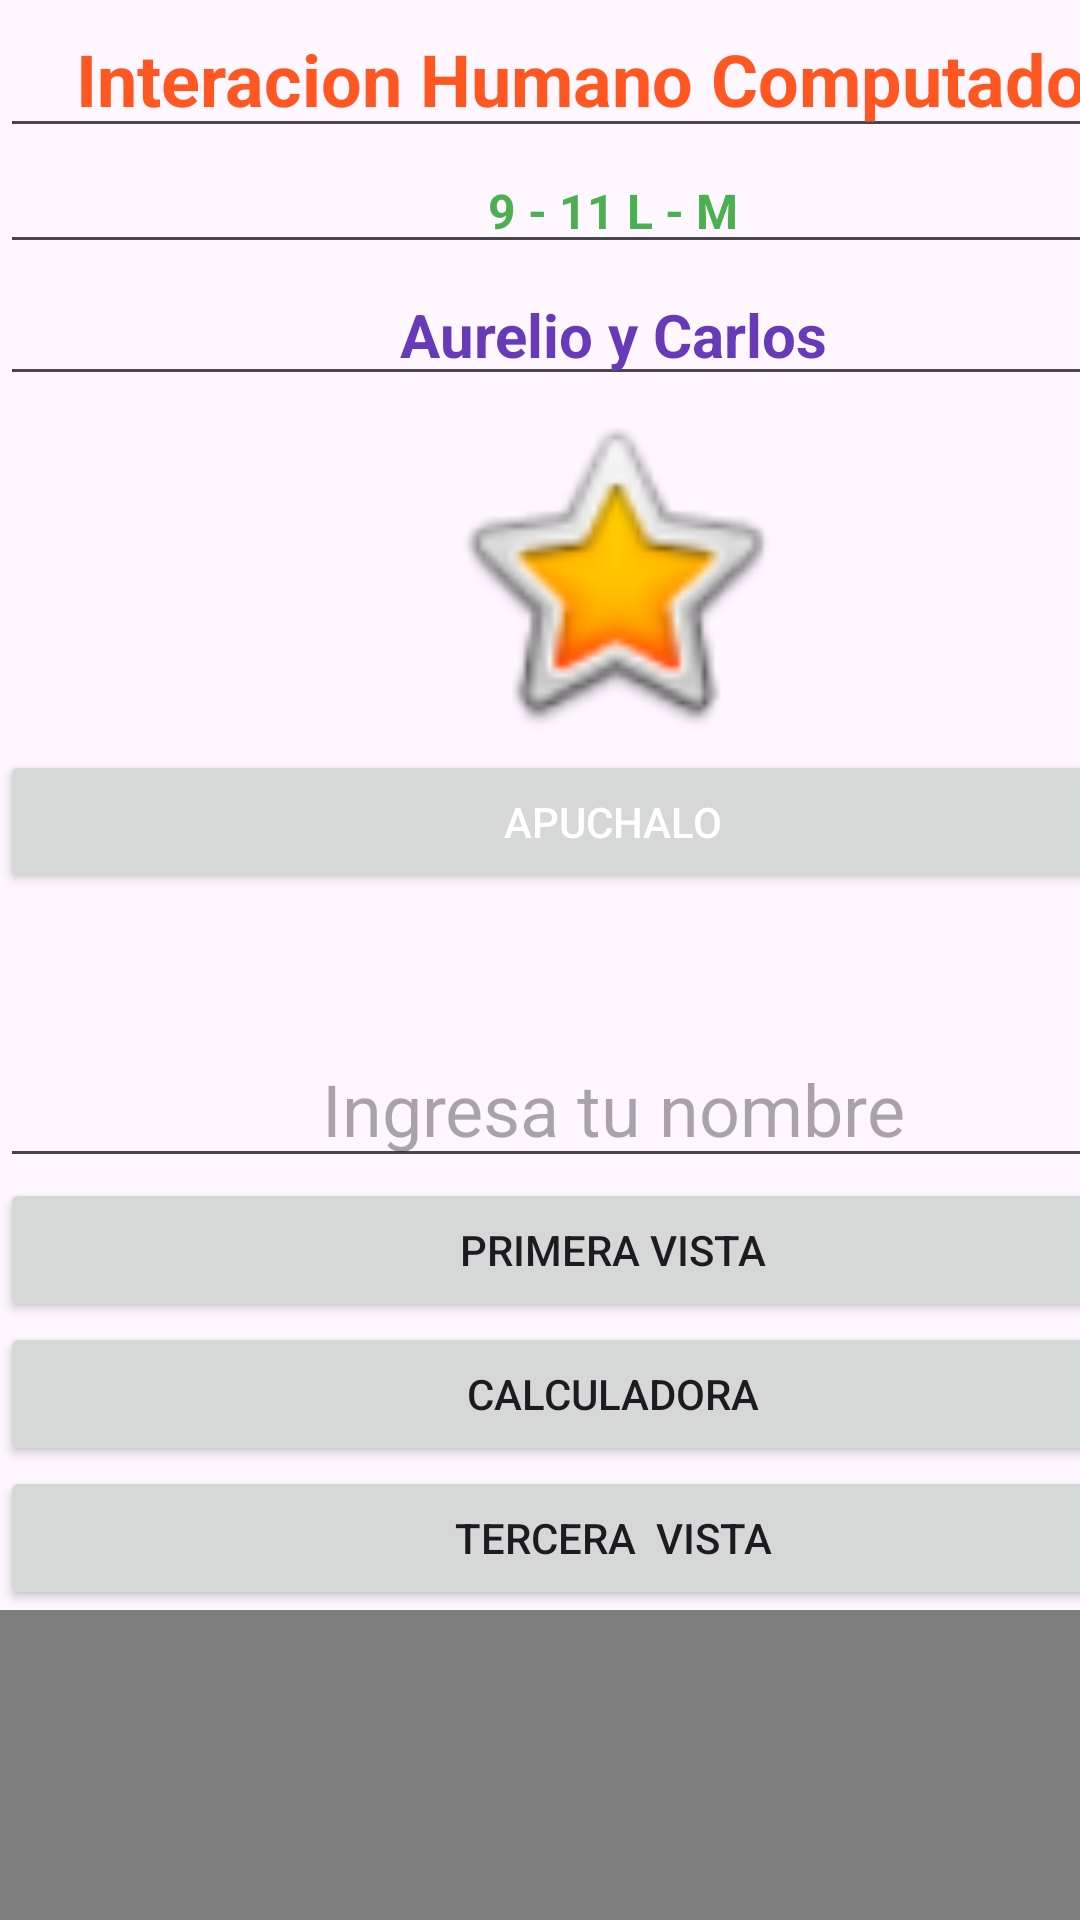

Write the Android layout XML for this screen, with the resource values it uses.
<!-- AndroidManifest.xml: application theme Theme.InteraccionHC -->
<!-- res/layout/activity_inicio.xml -->
<?xml version="1.0" encoding="utf-8"?>
<androidx.constraintlayout.widget.ConstraintLayout xmlns:android="http://schemas.android.com/apk/res/android"
    xmlns:app="http://schemas.android.com/apk/res-auto"
    xmlns:tools="http://schemas.android.com/tools"
    android:layout_width="match_parent"
    android:layout_height="match_parent">

    <LinearLayout
        android:layout_width="409dp"
        android:layout_height="729dp"
        android:orientation="vertical"
        tools:layout_editor_absoluteX="1dp"
        tools:layout_editor_absoluteY="33dp">

        <EditText
            android:id="@+id/editTextText"
            android:layout_width="match_parent"
            android:layout_height="wrap_content"
            android:ems="10"
            android:gravity="center"
            android:inputType="text"
            android:singleLine="false"
            android:text="Interacion Humano Computadora"
            android:textColor="#FF5722"
            android:textSize="24sp"
            android:textStyle="bold" />

        <EditText
            android:id="@+id/editTextText2"
            android:layout_width="match_parent"
            android:layout_height="wrap_content"
            android:ems="10"
            android:gravity="center"
            android:inputType="text"
            android:text="9 - 11 L - M"
            android:textColor="#4CAF50"
            android:textSize="16sp"
            android:textStyle="bold" />

        <EditText
            android:id="@+id/editTextText3"
            android:layout_width="match_parent"
            android:layout_height="wrap_content"
            android:ems="10"
            android:gravity="center"
            android:inputType="text"
            android:text="Aurelio y Carlos"
            android:textColor="#673AB7"
            android:textColorLink="#E46161"
            android:textSize="20sp"
            android:textStyle="bold" />

        <ImageView
            android:id="@+id/imageView"
            android:layout_width="match_parent"
            android:layout_height="118dp"
            app:srcCompat="@android:drawable/btn_star_big_on" />

        <Button
            android:id="@+id/button2"
            android:layout_width="match_parent"
            android:layout_height="wrap_content"
            android:gravity="center"
            android:text="Apuchalo"
            android:textColor="#FFFFFF" />

        <TextView
            android:id="@+id/textView5"
            android:layout_width="match_parent"
            android:layout_height="wrap_content"
            android:gravity="center"
            android:textColor="#FFC107"
            android:textSize="34sp"
            android:textStyle="bold" />

        <EditText
            android:id="@+id/editTextText4"
            android:layout_width="match_parent"
            android:layout_height="wrap_content"
            android:ems="10"
            android:gravity="center"
            android:hint="Ingresa tu nombre"
            android:inputType="text"
            android:textSize="24sp" />

        <Button
            android:id="@+id/btnV1"
            android:layout_width="match_parent"
            android:layout_height="wrap_content"
            android:text="Primera vista" />

        <Button
            android:id="@+id/btnV2"
            android:layout_width="match_parent"
            android:layout_height="wrap_content"
            android:text="Calculadora" />

        <Button
            android:id="@+id/btnV3"
            android:layout_width="match_parent"
            android:layout_height="wrap_content"
            android:text="Tercera  vista" />

        <VideoView
            android:id="@+id/videoView"
            android:layout_width="match_parent"
            android:layout_height="wrap_content" />

    </LinearLayout>
</androidx.constraintlayout.widget.ConstraintLayout>
<!-- resources referenced by this layout -->
<resources>
  <style name="Theme.InteraccionHC" parent="Base.Theme.InteraccionHC" />
  <style name="Base.Theme.InteraccionHC" parent="Theme.Material3.DayNight.NoActionBar">
          
          
      </style>
</resources>
